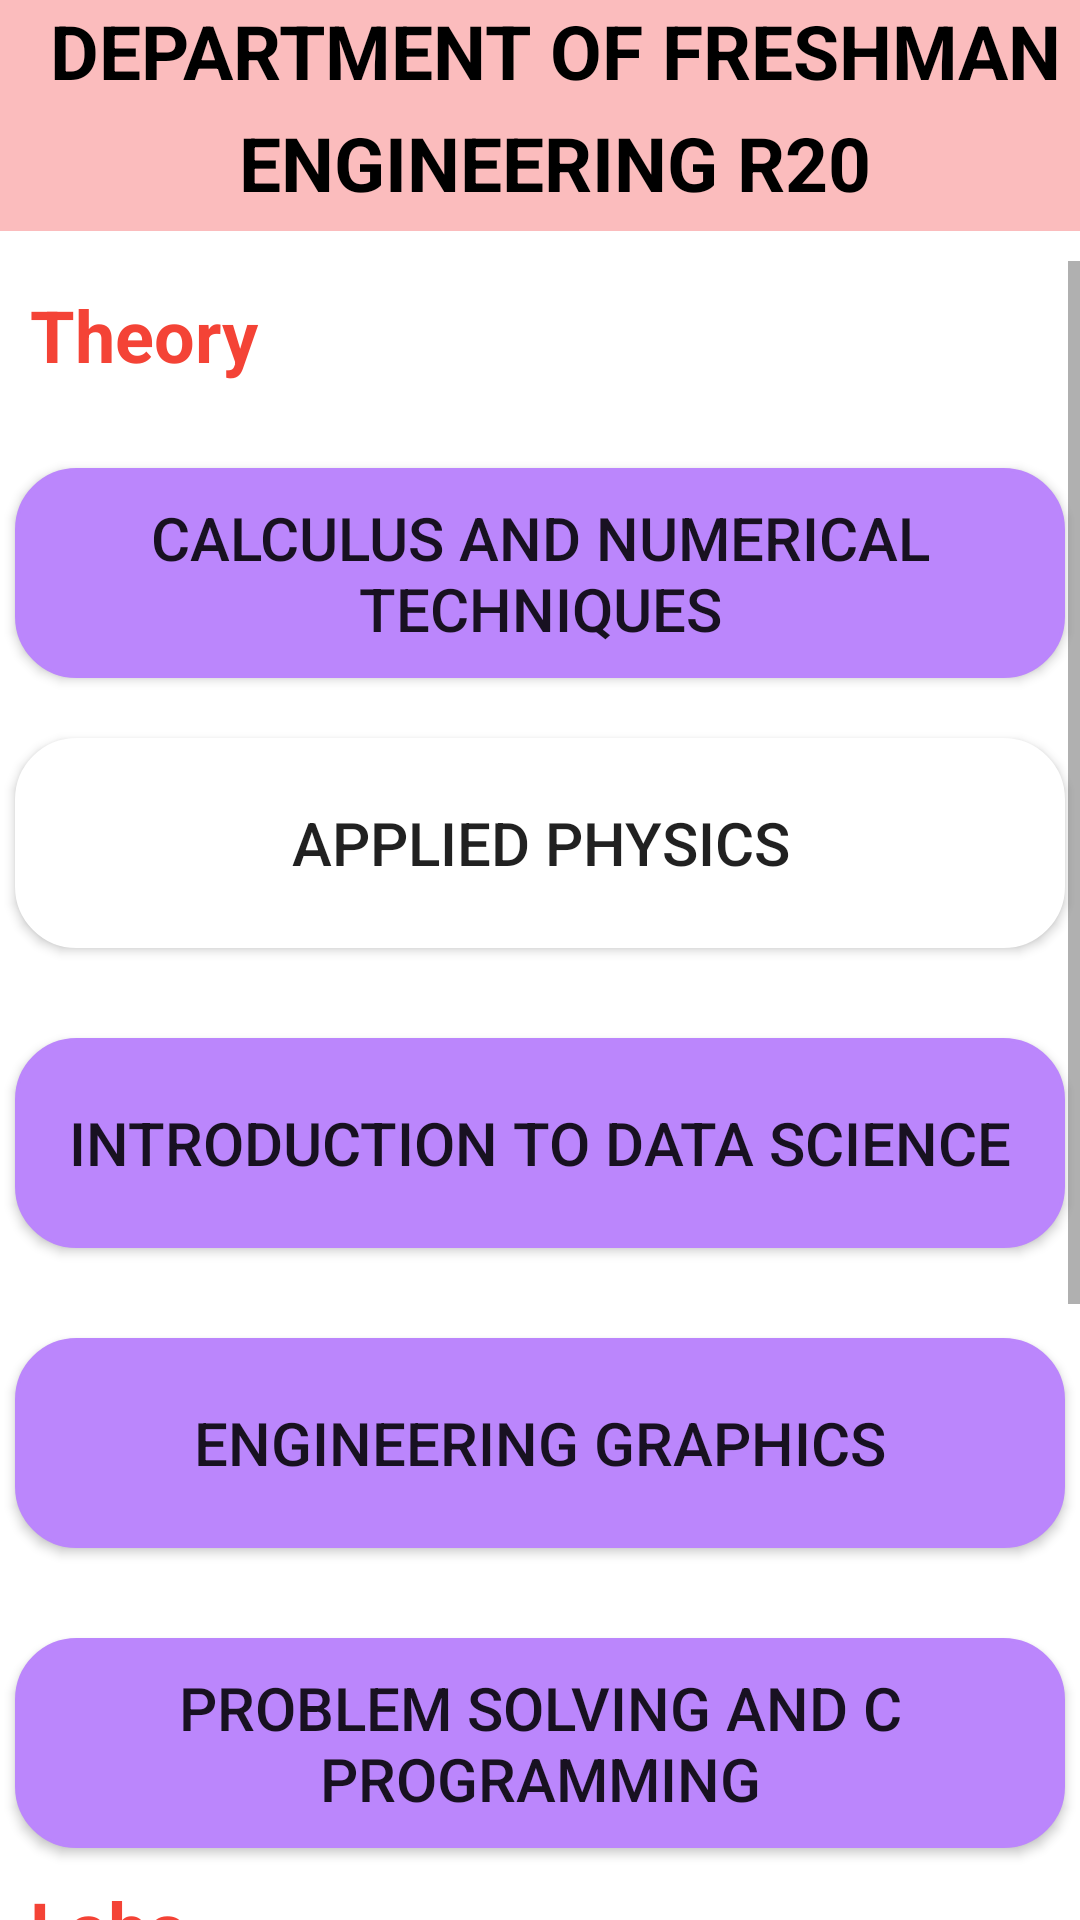

Write the Android layout XML for this screen, with the resource values it uses.
<!-- AndroidManifest.xml: fallback theme Theme.MaterialComponents.DayNight.NoActionBar -->
<!-- res/layout/cse_ds.xml -->
<?xml version="1.0" encoding="utf-8"?>
<androidx.constraintlayout.widget.ConstraintLayout xmlns:android="http://schemas.android.com/apk/res/android"
    xmlns:app="http://schemas.android.com/apk/res-auto"
    xmlns:tools="http://schemas.android.com/tools"
    android:layout_width="match_parent"
    android:layout_height="match_parent">
    <LinearLayout
        android:layout_width="match_parent" android:layout_height="match_parent" tools:context=".ai_sem1" android:orientation="vertical">

        <TextView
            android:id="@+id/t1"
            android:layout_width="match_parent"
            android:layout_height="77dp"
            android:background="#FBBCBD"
            android:gravity="center"
            android:lineSpacingExtra="8sp"
            android:paddingLeft="10sp"
            android:text="@string/depart"
            android:textAllCaps="true"
            android:textColor="#000"
            android:textSize="25sp"
            android:textStyle="bold" />

        <ScrollView
            android:id="@+id/scrollView"
            android:layout_width="fill_parent"
            android:layout_height="match_parent"
            android:layout_marginTop="10dp">

            <LinearLayout
                android:layout_width="fill_parent"
                android:layout_height="wrap_content"
                android:orientation="vertical"
                android:paddingBottom="10dp">

                <TextView
                    android:id="@+id/t2"
                    android:layout_width="match_parent"
                    android:layout_height="39dp"
                    android:layout_marginTop="5sp"
                    android:layout_marginBottom="5sp"
                    android:capitalize="none"
                    android:gravity="center_vertical"
                    android:paddingLeft="10sp"
                    android:text="@string/th"
                    android:textColor="#F44336"
                    android:textSize="24sp"
                    android:textStyle="bold" />

                <Button
                    android:id="@+id/b1"
                    android:layout_width="350dp"
                    android:layout_height="70dp"
                    android:layout_gravity="center_horizontal|center_vertical"
                    android:layout_marginTop="20dp"
                    android:layout_marginBottom="10dp"
                    android:background="@drawable/radius"
                    android:shadowRadius="10"
                    android:text="@string/CNT"
                    android:textSize="20sp"
                    app:backgroundTint="@color/purple_200" />

                <Button
                    android:id="@+id/b2"
                    android:layout_width="350dp"
                    android:layout_height="70dp"
                    android:layout_gravity="center_vertical|center_horizontal"
                    android:layout_marginTop="10dp"
                    android:layout_marginBottom="10dp"
                    android:background="@drawable/radius1"
                    android:text="@string/phy"
                    android:textSize="20sp"
                    app:backgroundTint="@color/white" />

                <Button
                    android:id="@+id/b3"
                    android:layout_width="350dp"
                    android:layout_height="70dp"
                    android:layout_gravity="center_horizontal|center_vertical"
                    android:layout_marginTop="20dp"
                    android:layout_marginBottom="10dp"
                    android:background="@drawable/radius2"
                    android:shadowRadius="10"
                    android:text="@string/ds"
                    android:textSize="20sp"
                    app:backgroundTint="@color/purple_200" />

                <Button
                    android:id="@+id/b4"
                    android:layout_width="350dp"
                    android:layout_height="70dp"
                    android:layout_gravity="center_horizontal|center_vertical"
                    android:layout_marginTop="20dp"
                    android:layout_marginBottom="10dp"
                    android:background="@drawable/radius3"
                    android:shadowRadius="10"
                    android:text="@string/graphics"
                    android:textSize="20sp"
                    app:backgroundTint="@color/purple_200" />

                <Button
                    android:id="@+id/b5"
                    android:layout_width="350dp"
                    android:layout_height="70dp"
                    android:layout_gravity="center_horizontal|center_vertical"
                    android:layout_marginTop="20dp"
                    android:layout_marginBottom="10dp"
                    android:background="@drawable/radius4"
                    android:shadowRadius="10"
                    android:text="@string/c"
                    android:textSize="20sp"
                    app:backgroundTint="@color/purple_200" />

                <TextView
                    android:id="@+id/t3"
                    android:layout_width="match_parent"
                    android:layout_height="31dp"
                    android:paddingLeft="10sp"
                    android:text="@string/lb"
                    android:textColor="#F44336"
                    android:textSize="24sp"
                    android:textStyle="bold" />

                <Button
                    android:id="@+id/b6"
                    android:layout_width="350dp"
                    android:layout_height="70dp"
                    android:layout_gravity="center_horizontal|center_vertical"
                    android:layout_marginTop="20dp"
                    android:layout_marginBottom="10dp"
                    android:background="@drawable/radius5"
                    android:shadowRadius="10"
                    android:text="@string/clab"
                    android:textSize="20sp"
                    app:backgroundTint="@color/purple_200" />

                <Button
                    android:id="@+id/b7"
                    android:layout_width="350dp"
                    android:layout_height="70dp"
                    android:layout_gravity="center_horizontal|center_vertical"
                    android:layout_marginTop="20dp"
                    android:layout_marginBottom="10dp"
                    android:background="@drawable/radius6"
                    android:shadowRadius="10"
                    android:text="@string/physicslab"
                    android:textSize="20sp"
                    app:backgroundTint="@color/purple_200" />

                <Button
                    android:id="@+id/b8"
                    android:layout_width="350dp"
                    android:layout_height="70dp"
                    android:layout_gravity="center_horizontal|center_vertical"
                    android:layout_marginTop="20dp"
                    android:layout_marginBottom="10dp"
                    android:background="@drawable/radius"
                    android:shadowRadius="10"
                    android:text="@string/work"
                    android:textSize="20sp"
                    app:backgroundTint="@color/purple_200" />
            </LinearLayout>
        </ScrollView>
    </LinearLayout>
</androidx.constraintlayout.widget.ConstraintLayout>
<!-- resources referenced by this layout -->
<resources>
  <!-- drawable radius (drawable) -->
  <?xml version="1.0" encoding="utf-8"?>
  <selector xmlns:android="http://schemas.android.com/apk/res/android">
      
      
      <item >
          <shape android:shape="rectangle"  >
              <corners android:radius="20dip" />
              <stroke android:width="1dip" />
              <gradient android:angle="180" android:startColor="#acc7df" android:endColor="#acc7df"></gradient>
          </shape>
      </item>
  </selector>
  <!-- drawable radius1 (drawable) -->
  <?xml version="1.0" encoding="utf-8"?>
  <selector xmlns:android="http://schemas.android.com/apk/res/android">
      <item >
          <shape android:shape="rectangle"  >
              <corners android:radius="20dip" />
              <stroke android:width="1dip" />
              <gradient android:angle="180" android:startColor="#FFE7C7" android:endColor="#FFE7C7"></gradient>
          </shape>
      </item>
  </selector>
  <!-- drawable radius2 (drawable) -->
  <?xml version="1.0" encoding="utf-8"?>
  <selector xmlns:android="http://schemas.android.com/apk/res/android">
      <item >
          <shape android:shape="rectangle"  >
              <corners android:radius="20dip" />
              <stroke android:width="1dip" />
              <gradient android:angle="180" android:startColor="#F9D8D6" android:endColor="#F9D8D6"></gradient>
          </shape>
      </item>
  </selector>
  <!-- drawable radius3 (drawable) -->
  <?xml version="1.0" encoding="utf-8"?>
  <selector xmlns:android="http://schemas.android.com/apk/res/android">
      <item >
          <shape android:shape="rectangle"  >
              <corners android:radius="20dip" />
              <stroke android:width="1dip" />
              <gradient android:angle="180" android:startColor="#EFF9DA" android:endColor="#EFF9DA"></gradient>
          </shape>
      </item>
  </selector>
  <!-- drawable radius4 (drawable) -->
  <?xml version="1.0" encoding="utf-8"?>
  <selector xmlns:android="http://schemas.android.com/apk/res/android">
      <item >
          <shape android:shape="rectangle"  >
              <corners android:radius="20dip" />
              <stroke android:width="1dip" />
              <gradient android:angle="180" android:startColor="#CDF5F6" android:endColor="#CDF5F6"></gradient>
          </shape>
      </item>
  </selector>
  <!-- drawable radius5 (drawable) -->
  <?xml version="1.0" encoding="utf-8"?>
  <selector xmlns:android="http://schemas.android.com/apk/res/android">
      <item >
          <shape android:shape="rectangle"  >
              <corners android:radius="20dip" />
              <stroke android:width="1dip" />
              <gradient android:angle="180" android:startColor="#fcf2b8" android:endColor="#fcf2b8"></gradient>
          </shape>
      </item>
  </selector>
  <!-- drawable radius6 (drawable) -->
  <?xml version="1.0" encoding="utf-8"?>
  <selector xmlns:android="http://schemas.android.com/apk/res/android">
      <item >
          <shape android:shape="rectangle"  >
              <corners android:radius="20dip" />
              <stroke android:width="1dip" />
              <gradient android:angle="180" android:startColor="#fcb8c2" android:endColor="#fcb8c2"></gradient>
          </shape>
      </item>
  </selector>
  <string name="CNT">calculus and numerical techniques</string>
  <string name="c">problem solving and c programming</string>
  <string name="clab">c programming lab</string>
  <string name="depart">Department of freshman engineering R20 regulation 1 semester</string>
  <string name="ds">introduction to data science</string>
  <string name="graphics">engineering graphics</string>
  <string name="lb">Labs</string>
  <string name="phy">applied physics</string>
  <string name="physicslab">physics lab</string>
  <string name="th">Theory</string>
  <string name="work">engineering workshop</string>
  <!-- not gathered from this repository: default colours our renderer supplied (Android Studio template values) -->
  <color name="purple_200">#FFBB86FC</color>
  <color name="white">#FFFFFFFF</color>
</resources>
